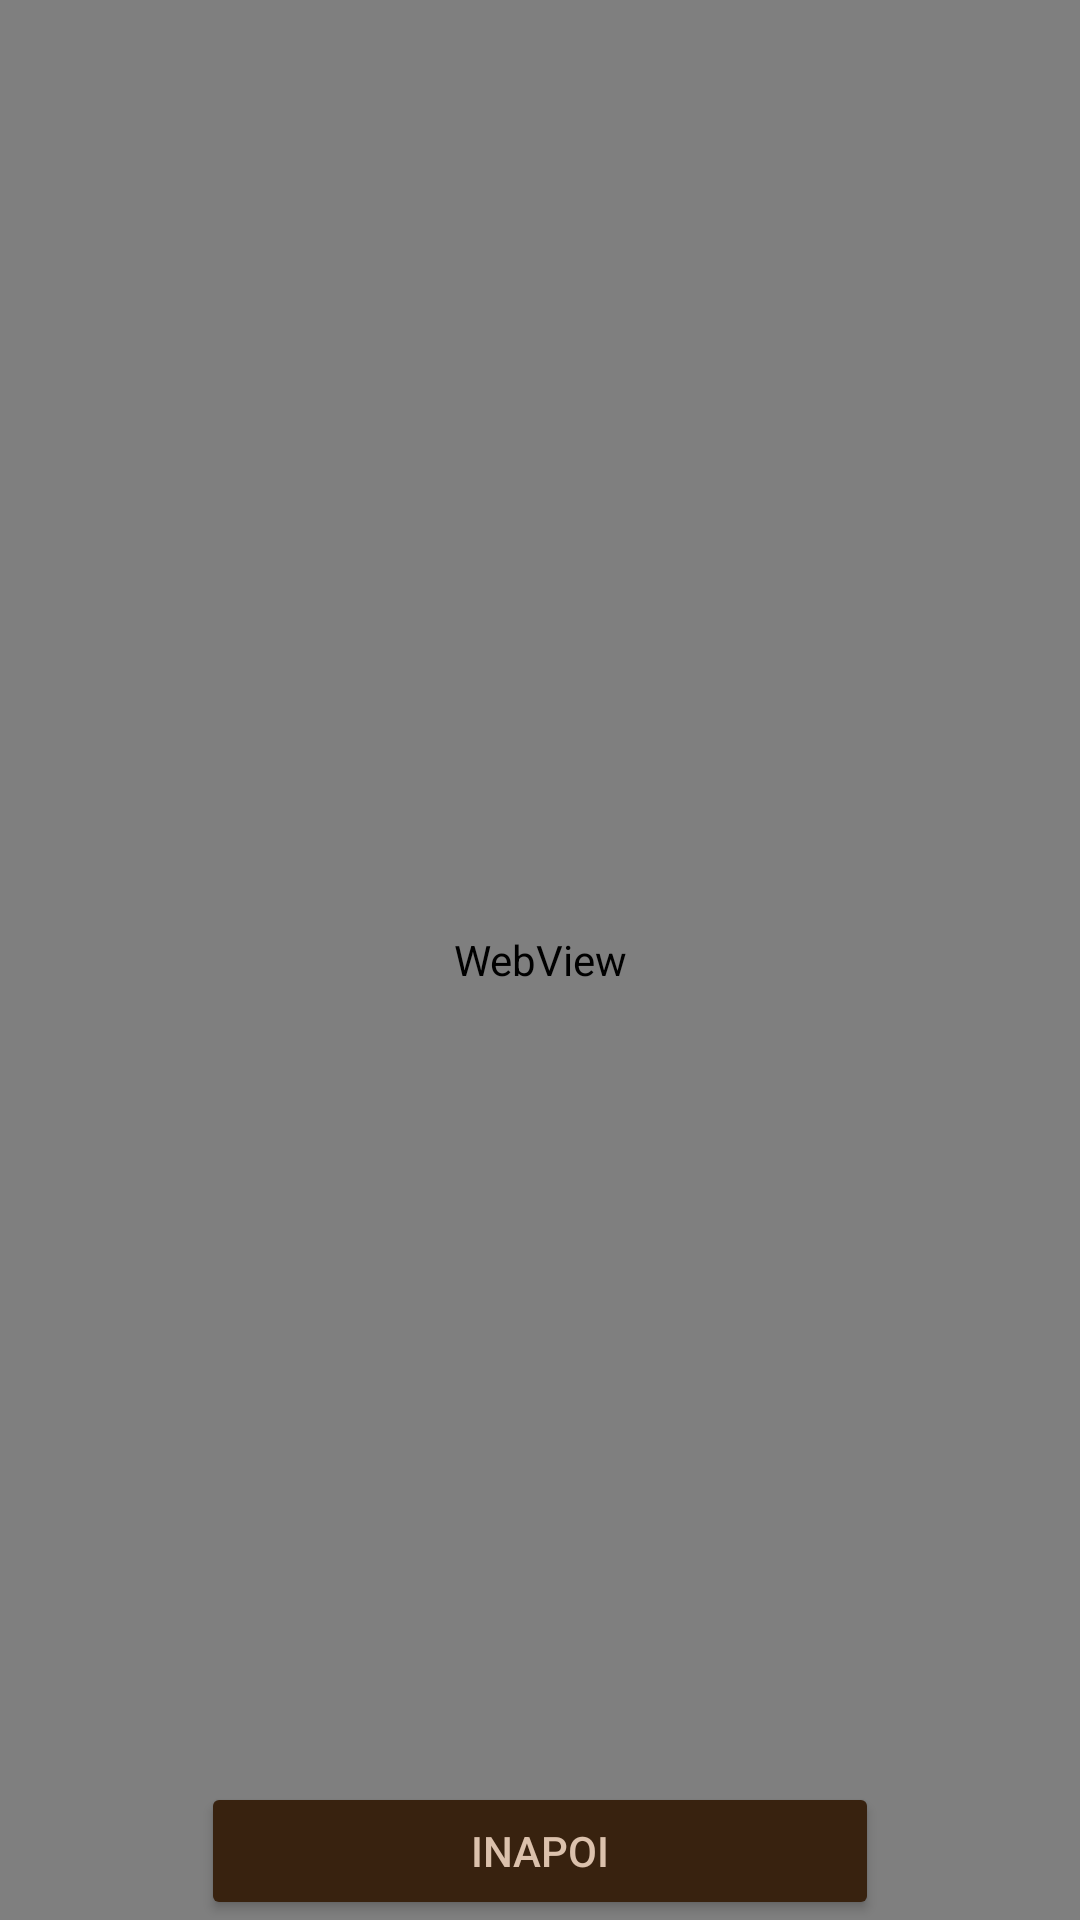

The Android layout XML behind this screen, and the referenced resources:
<!-- AndroidManifest.xml: application theme Theme.NetworkingAF -->
<!-- res/layout/activity_pomodoro.xml -->
<?xml version="1.0" encoding="utf-8"?>
<androidx.constraintlayout.widget.ConstraintLayout xmlns:android="http://schemas.android.com/apk/res/android"
    xmlns:app="http://schemas.android.com/apk/res-auto"
    xmlns:tools="http://schemas.android.com/tools"
    android:layout_width="match_parent"
    android:layout_height="match_parent"
    tools:context=".Pomodoro">

    <WebView
        android:id="@+id/webviewpomodoro"
        android:layout_width="match_parent"
        android:layout_height="match_parent"
        app:layout_constraintBottom_toBottomOf="parent"
        app:layout_constraintEnd_toEndOf="parent"
        app:layout_constraintStart_toStartOf="parent"
        app:layout_constraintTop_toTopOf="parent" >

    </WebView>

    <Button
        android:id="@+id/inapoiPomodoro"
        android:layout_width="226dp"
        android:layout_height="46dp"
        android:backgroundTint="#38220F"
        android:text="Inapoi"
        android:textColor="#DBC1AC"
        app:layout_constraintBottom_toBottomOf="parent"
        app:layout_constraintEnd_toEndOf="parent"
        app:layout_constraintStart_toStartOf="parent" />
</androidx.constraintlayout.widget.ConstraintLayout>
<!-- resources referenced by this layout -->
<resources>
  <style name="Theme.NetworkingAF" parent="Theme.MaterialComponents.DayNight.DarkActionBar">
          
          <item name="colorPrimary">@color/purple_500</item>
          <item name="colorPrimaryVariant">@color/purple_700</item>
          <item name="colorOnPrimary">@color/white</item>
          
          <item name="colorSecondary">@color/teal_200</item>
          <item name="colorSecondaryVariant">@color/teal_700</item>
          <item name="colorOnSecondary">@color/black</item>
          
          <item name="android:statusBarColor" tools:targetApi="l">?attr/colorPrimaryVariant</item>
          
      </style>
  <!-- not gathered from this repository: default colours our renderer supplied (Android Studio template values) -->
  <color name="purple_500">#FF6200EE</color>
  <color name="purple_700">#FF3700B3</color>
  <color name="teal_200">#FF03DAC5</color>
  <color name="teal_700">#FF018786</color>
  <color name="black">#FF000000</color>
  <color name="white">#FFFFFFFF</color>
</resources>
